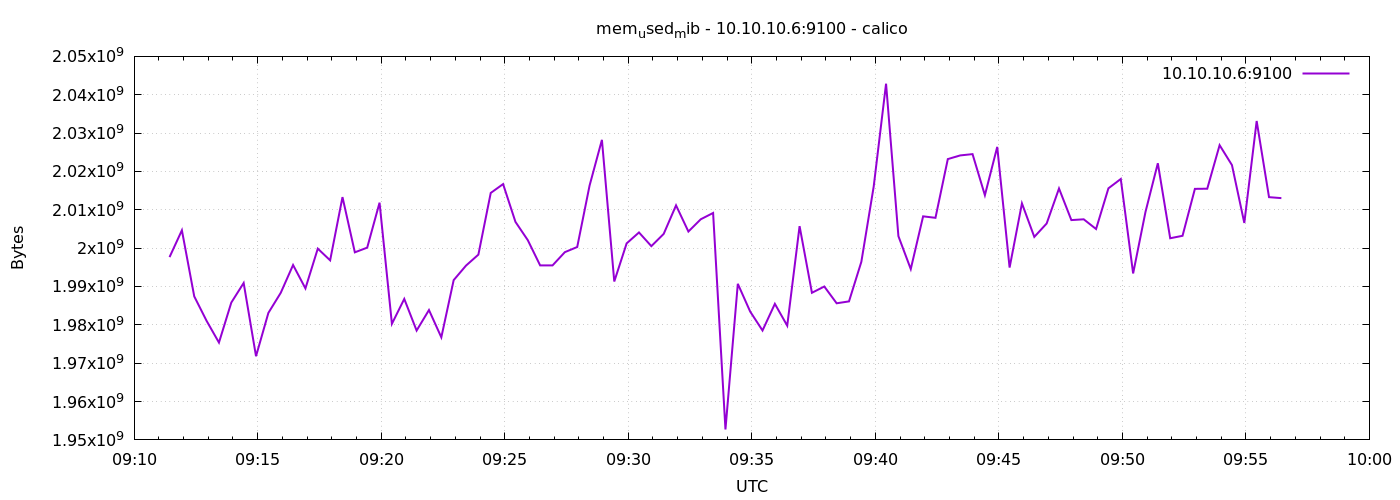

Source data for this figure (header and first rows):
1778577086	1997660160
1778577116	2004652032
1778577146	1987420160
1778577176	1981034496
1778577206	1975377920
1778577236	1985810432
1778577266	1990914048
1778577296	1971818496
1778577326	1983111168
1778577356	1988337664
1778577386	1995599872
1778577416	1989496832
1778577446	1999872000
1778577476	1996820480
1778577506	2013306880
1778577536	1998909440
1778577566	2000130048
1778577596	2011852800
1778577626	1980268544
1778577656	1986760704
1778577686	1978511360
1778577716	1983864832
1778577746	1976741888
1778577776	1991663616
1778577806	1995452416
1778577836	1998307328
1778577866	2014392320
1778577896	2016702464
1778577926	2006851584
1778577956	2002079744
1778577986	1995497472
1778578016	1995493376
1778578046	1998954496
1778578076	2000293888
1778578106	2016313344
1778578136	2028232704
1778578166	1991299072
1778578196	2001235968
1778578226	2004090880
1778578256	2000519168
1778578286	2003714048
1778578316	2011152384
1778578346	2004328448
1778578376	2007527424
1778578406	2009169920
1778578436	1952727040
1778578466	1990696960
1778578496	1983467520
1778578526	1978523648
1778578556	1985474560
1778578586	1979785216
1778578616	2005737472
1778578646	1988358144
1778578676	1989996544
1778578706	1985622016
1778578736	1986113536
1778578766	1996431360
1778578796	2016063488
1778578826	2042880000
1778578856	2003124224
1778578886	1994543104
... 30 more rows
